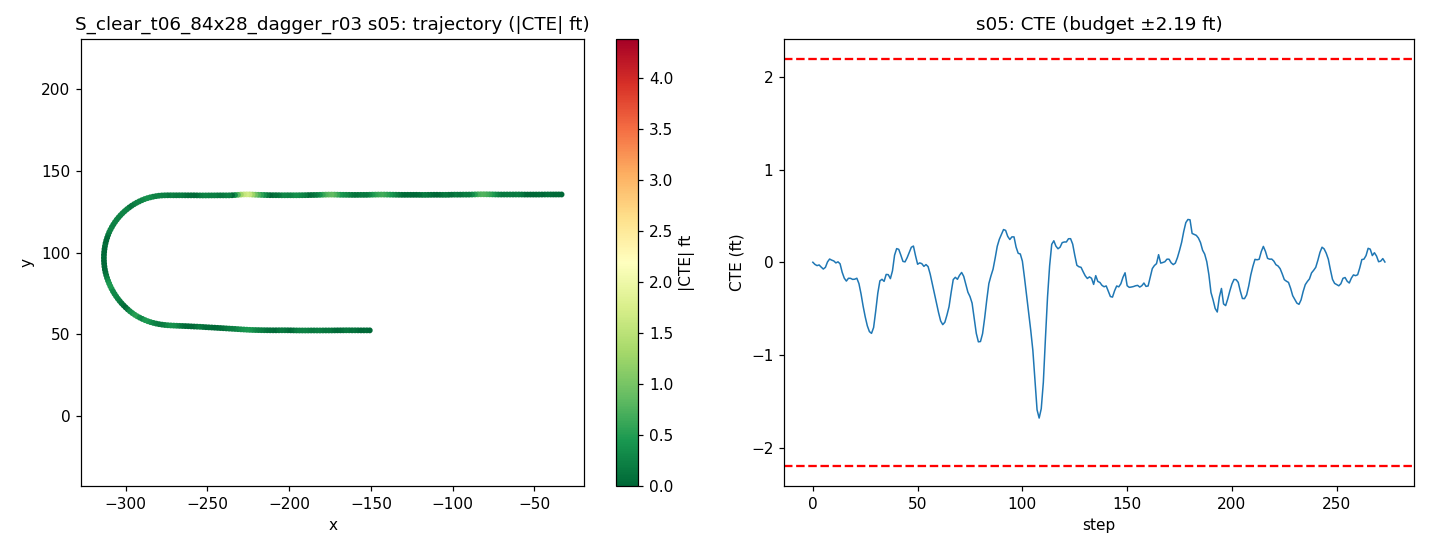

Data behind this chart, as committed beside it:
step, time_sec, nn_steer, expert_steer, cte_m, cte_ft, speed_mph, x, y, yaw
0, 0.0, -0.01292, -0.0009499, 0.0003829, 0.001256, 19.46, -33.43, 135.6, -179.8
1, 0.2, 0.01121, 0.007678, -0.006642, -0.02179, 18.76, -35.14, 135.6, 179.9
2, 0.4, 0.004712, 0.005582, -0.01062, -0.03485, 18.31, -36.8, 135.6, -180
3, 0.6, -0.01622, 0.0003842, -0.008463, -0.02777, 18.49, -38.44, 135.6, -179.8
4, 0.8, 0.009415, 0.008337, -0.01557, -0.05109, 19.21, -40.13, 135.6, 179.9
5, 1.0, 0.01267, 0.01382, -0.02187, -0.07176, 19.86, -41.88, 135.6, 180
6, 1.2, 0.01078, 0.0004876, -0.01635, -0.05365, 20.01, -43.67, 135.6, -179.6
7, 1.4, -0.01965, -0.01505, 0.001514, 0.004967, 19.77, -45.45, 135.5, -179.2
8, 1.6, -0.009931, -0.008711, 0.01102, 0.03614, 19.45, -47.21, 135.5, -179.6
9, 1.8, 0.007561, 0.001517, 0.007379, 0.02421, 19.36, -48.94, 135.5, 180
10, 2.0, -0.008578, 0.0004245, 0.004741, 0.01555, 19.54, -50.68, 135.5, -180
11, 2.2, 0.01946, 0.005051, -0.001737, -0.0057, 19.84, -52.44, 135.5, 179.9
12, 2.4, -0.02578, -0.003839, 0.001812, 0.005945, 20.02, -54.23, 135.5, -179.7
13, 2.6, -0.01757, 0.01003, -0.004818, -0.01581, 20, -56.02, 135.5, 179.8
14, 2.8, 0.02372, 0.03786, -0.03257, -0.1068, 19.87, -57.81, 135.5, 179.1
15, 3.0, 0.003092, 0.03179, -0.05188, -0.1702, 19.77, -59.58, 135.6, 179.6
16, 3.2, 0.02498, 0.02537, -0.06142, -0.2015, 19.78, -61.35, 135.6, 179.9
17, 3.4, -0.02903, 0.00611, -0.05218, -0.1712, 19.88, -63.12, 135.5, -179.4
18, 3.6, 0.01007, 0.01781, -0.0525, -0.1722, 19.97, -64.91, 135.5, -180
19, 3.8, 0.001576, 0.01729, -0.05593, -0.1835, 20.02, -66.7, 135.5, -180
20, 4.0, 0.002617, 0.01317, -0.05526, -0.1813, 20, -68.49, 135.5, -179.8
21, 4.2, -0.03256, 0.009626, -0.05212, -0.171, 19.95, -70.28, 135.5, -179.7
22, 4.4, -0.005506, 0.05154, -0.06981, -0.229, 19.91, -72.06, 135.5, 179.4
23, 4.6, -0.004507, 0.07172, -0.1036, -0.34, 19.93, -73.85, 135.6, 179
24, 4.8, 0.01223, 0.08431, -0.1442, -0.4731, 19.97, -75.63, 135.6, 178.8
25, 5.0, 0.001832, 0.0824, -0.1792, -0.5879, 20.01, -77.42, 135.6, 179.1
26, 5.2, 0.01335, 0.08048, -0.2086, -0.6843, 20.01, -79.21, 135.7, 179.2
27, 5.4, 0.0115, 0.07135, -0.2276, -0.7469, 19.99, -81, 135.7, 179.6
28, 5.6, 0.02864, 0.05843, -0.2333, -0.7654, 19.97, -82.79, 135.7, -180
29, 5.8, 0.03386, 0.03344, -0.2142, -0.7029, 19.96, -84.58, 135.7, -179.1
30, 6.0, -0.01455, -0.001284, -0.1603, -0.5258, 19.97, -86.37, 135.6, -177.9
31, 6.2, -0.02199, -0.001494, -0.1014, -0.3325, 19.99, -88.15, 135.5, -178
32, 6.4, -0.03978, -0.004212, -0.06074, -0.1993, 20.01, -89.94, 135.5, -178.7
33, 6.6, 0.007072, 0.02301, -0.05561, -0.1825, 20, -91.73, 135.5, -179.9
34, 6.8, 0.04347, 0.02794, -0.06243, -0.2048, 20, -93.53, 135.5, 179.9
35, 7.0, -0.06433, -0.007137, -0.03962, -0.13, 19.98, -95.31, 135.5, -179
36, 7.2, 0.01645, 0.01601, -0.04034, -0.1324, 19.95, -97.1, 135.5, 179.9
37, 7.4, 0.05074, 0.02177, -0.05341, -0.1752, 19.97, -98.89, 135.5, 179.7
38, 7.6, 0.009797, -0.01263, -0.0279, -0.09154, 20, -100.7, 135.4, -178.8
39, 7.8, -0.05424, -0.03681, 0.02365, 0.07761, 20.03, -102.5, 135.4, -178.1
40, 8.0, -0.006651, -0.03859, 0.04526, 0.1485, 20.01, -104.3, 135.4, -179.4
41, 8.2, -0.01714, -0.01494, 0.0428, 0.1404, 20, -106.1, 135.3, 179.9
42, 8.4, 0.0098, 0.008564, 0.02369, 0.07772, 19.99, -107.8, 135.4, 179.4
43, 8.6, 0.02414, 0.01421, 0.003166, 0.01039, 20, -109.6, 135.4, 179.5
44, 8.8, 0.008189, -0.002001, 0.001721, 0.005647, 20, -111.4, 135.4, -179.8
45, 9.0, -0.001648, -0.01559, 0.01542, 0.05061, 20.01, -113.2, 135.4, -179.3
46, 9.2, -0.0005497, -0.02024, 0.03259, 0.1069, 20.01, -115, 135.3, -179.3
47, 9.4, -0.01905, -0.02258, 0.04968, 0.163, 20.01, -116.8, 135.3, -179.3
48, 9.6, -0.04165, -0.01273, 0.0537, 0.1762, 20, -118.6, 135.3, -179.8
49, 9.8, 0.03037, 0.01697, 0.02209, 0.07246, 19.99, -120.4, 135.3, 178.9
50, 10.0, 0.03445, 0.02666, -0.00612, -0.02008, 19.98, -122.2, 135.4, 179.3
51, 10.2, -0.03109, -0.00743, -0.001629, -0.005344, 19.99, -124, 135.4, -179.5
52, 10.4, 0.005245, 0.005009, -0.004174, -0.01369, 20, -125.7, 135.3, 180
53, 10.6, 0.01965, 0.01116, -0.01306, -0.04283, 20.01, -127.5, 135.4, 179.8
54, 10.8, -0.02926, -0.003421, -0.007271, -0.02386, 20.01, -129.3, 135.3, -179.6
55, 11.0, -0.01117, 0.01017, -0.01388, -0.04552, 20, -131.1, 135.3, 179.8
56, 11.2, -0.00239, 0.027, -0.03853, -0.1264, 20, -132.9, 135.4, 179.3
57, 11.4, 0.00381, 0.03624, -0.07022, -0.2304, 20, -134.7, 135.4, 179.1
58, 11.6, -0.00189, 0.03936, -0.1014, -0.3326, 20.01, -136.5, 135.4, 179.1
59, 11.8, -0.0006657, 0.1001, -0.1328, -0.4356, 20.01, -138.3, 135.4, 179.1
... 214 more rows
